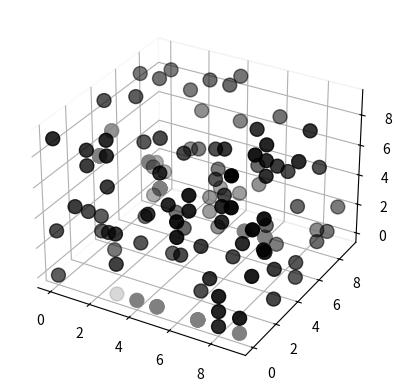

Recreate this plot in Python.
import numpy as np
import matplotlib.pyplot as plt
from mpl_toolkits.mplot3d import Axes3D

class StructureVisualizer:
    def create_structure(self, boundary, points, probability, show_percentage=0.1):
        """
        創建三維結構。

        參數:
        - boundary (numpy.ndarray): 代表外殼的三維矩陣。
        - points (numpy.ndarray): 代表內部點的三維矩陣。
        - probability (float): 內部點連接的機率。
        - show_percentage (float): 在可視化中顯示的內部點的百分比。

        返回:
        - 結構 (numpy.ndarray): 代表生成結構的三維矩陣。
        """

        def connect_points(structure, point1, point2, connected_points):
            """
            連接結構中的兩個點。

            參數:
            - structure (numpy.ndarray): 代表結構的三維矩陣。
            - point1 (tuple): 第一個點的坐標。
            - point2 (tuple): 第二個點的坐標。
            - connected_points (list): 存儲連接點的列表。

            返回:
            - structure (numpy.ndarray): 連接點後的更新結構。
            - connected_points (list): 更新後的連接點列表。
            """
            structure[point1] = 1
            structure[point2] = 1
            connected_points.append((point1, point2))
            return structure, connected_points

        def boundary_point(index, shape):
            """
            將一維索引轉換為三維坐標。

            參數:
            - index (int): 一維索引。
            - shape (tuple): 三維矩陣的形狀。

            返回:
            - tuple: 代表三維坐標的元組。
            """
            dim_x, dim_y, dim_z = shape
            z = index // (dim_x * dim_y)
            y = (index - z * dim_x * dim_y) // dim_x
            x = index - z * dim_x * dim_y - y * dim_x
            return x, y, z

        def visualize_structure(structure, connected_points):
            """
            將結構可視化。

            參數:
            - structure (numpy.ndarray): 代表結構的三維矩陣。
            - connected_points (list): 存儲連接點的列表。
            """
            fig = plt.figure()
            ax = fig.add_subplot(111, projection='3d')

            ax.xaxis.pane.fill = False
            ax.yaxis.pane.fill = False
            ax.zaxis.pane.fill = False

            x, y, z = np.where(structure == 1)
            num_points = len(x)
            num_points_to_show = int(show_percentage * num_points)
            indices_to_show = np.random.choice(num_points, num_points_to_show, replace=False)

            ax.scatter(x[indices_to_show], y[indices_to_show], z[indices_to_show], color='black', s=100)

            for connection in connected_points:
                point1, point2 = connection
                ax.scatter([point1[0], point2[0]], [point1[1], point2[1]], [point1[2], point2[2]], color='gray', s=100)

            plt.show()

        # 初始化結構矩陣
        structure = np.zeros_like(boundary)
        structure += boundary

        # 儲存連接的點以進行可視化
        connected_points = []

        # 根據機率連接內部點
        for i in range(len(points)):
            for j in range(i + 1, len(points)):
                if np.random.rand() * 100 < probability:
                    structure, connected_points = connect_points(structure, points[i], points[j], connected_points)

        # 以較低的機率連接邊界點和內部點
        for _ in range(10):
            i = np.random.randint(0, len(boundary))
            j = np.random.randint(0, len(points))
            if np.random.rand() > 0.0001:
                structure, connected_points = connect_points(
                    structure, boundary_point(i, boundary.shape), points[j], connected_points
                )

        # 將結構矩陣和連接的點進行可視化
        visualize_structure(structure, connected_points)

        return structure

# 主要使用
if __name__ == "__main__":
    # 定義結構的維度
    SIZE = 10

    # 創建邊界矩陣（立方體）
    BOUNDARY = np.zeros((SIZE, SIZE, SIZE))
    BOUNDARY[0:SIZE, 0:SIZE, 0:SIZE] = 1

    # 創建隨機的內部點
    POINTS = np.random.randint(1, SIZE - 1, size=(10, 3))

    # 設定內部點之間連接的機率
    INTERNAL_PROBABILITY = 50

    # 創建結構
    visualizer = StructureVisualizer()
    visualizer.create_structure(BOUNDARY, POINTS, INTERNAL_PROBABILITY)
